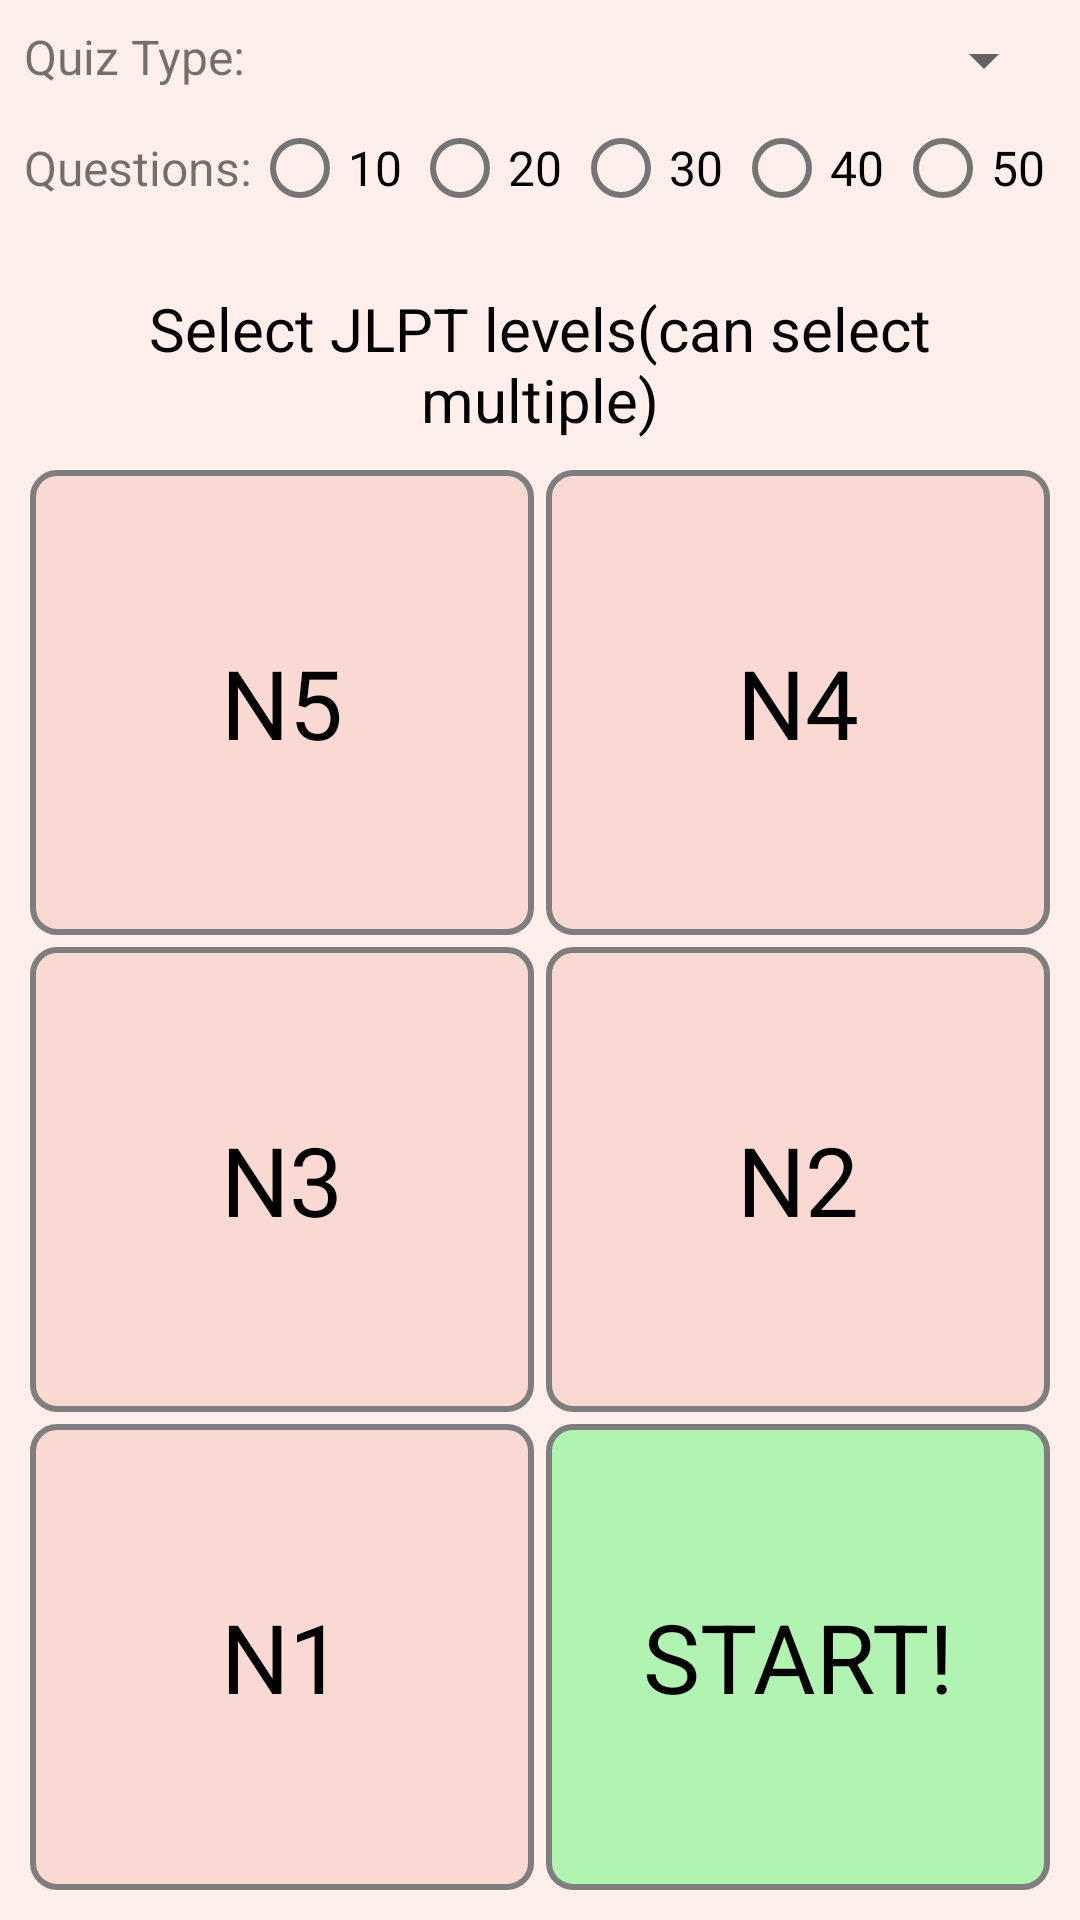

Here is an Android app screen rendered from its layout file. Give the layout XML and the strings, colors and styles it references.
<!-- AndroidManifest.xml: application theme Theme.JLPTVocabularyBuilder -->
<!-- res/layout/fragment_quiz_selector.xml -->
<?xml version="1.0" encoding="utf-8"?>
<layout xmlns:android="http://schemas.android.com/apk/res/android"
    xmlns:app="http://schemas.android.com/apk/res-auto"
    xmlns:tools="http://schemas.android.com/tools">

    <data>

        <variable
            name="viewModel"
            type="com.example.jlptvocabularybuilder.QuizSelectorViewModel" />
    </data>


    <LinearLayout
        android:layout_width="match_parent"
        android:layout_height="match_parent"
        android:orientation="vertical"
        tools:context=".QuizSelector"
        style="@style/screens"
        >

        <LinearLayout
            android:layout_width="match_parent"
            android:layout_height="wrap_content"
            android:orientation="horizontal">

            <com.google.android.material.textview.MaterialTextView
                style="@style/quiz_specifications_text_nonblack"
                android:layout_width="wrap_content"
                android:layout_height="wrap_content"
                android:text="@string/quiz_type_text" />

            <androidx.appcompat.widget.AppCompatSpinner
                android:id="@+id/quiz_type_spinner"
                android:layout_width="match_parent"
                android:layout_height="wrap_content"
                >

            </androidx.appcompat.widget.AppCompatSpinner>
        </LinearLayout>

        <RadioGroup
            android:id="@+id/radio_group_num_questions"
            android:layout_width="match_parent"
            android:layout_height="wrap_content"
            android:orientation="horizontal"
            android:layout_marginBottom="8dp"

            >

            <com.google.android.material.textview.MaterialTextView
                android:id="@+id/tv_num_of_questions"
                android:layout_width="wrap_content"
                android:layout_height="wrap_content"
                android:text="@string/questions_select"
                style="@style/quiz_specifications_text_nonblack"

                />
            <com.google.android.material.radiobutton.MaterialRadioButton
                android:id="@+id/radio_10_ques"
                style="@style/quiz_specifications_text"
                android:layout_width="0dp"
                android:layout_height="wrap_content"
                android:layout_weight="1"
                android:text="10"/>
            <com.google.android.material.radiobutton.MaterialRadioButton
                android:id="@+id/radio_20_ques"
                style="@style/quiz_specifications_text"
                android:layout_width="0dp"
                android:layout_height="wrap_content"
                android:layout_weight="1"
                android:text="20"/>
            <com.google.android.material.radiobutton.MaterialRadioButton
                android:id="@+id/radio_30_ques"
                style="@style/quiz_specifications_text"
                android:layout_width="0dp"
                android:layout_height="wrap_content"
                android:layout_weight="1"
                android:text="30"/>
            <com.google.android.material.radiobutton.MaterialRadioButton
                android:id="@+id/radio_40_ques"
                style="@style/quiz_specifications_text"
                android:layout_width="0dp"
                android:layout_height="wrap_content"
                android:layout_weight="1"
                android:text="40"/>
            <com.google.android.material.radiobutton.MaterialRadioButton
                android:id="@+id/radio_50_ques"
                style="@style/quiz_specifications_text"
                android:layout_width="0dp"
                android:layout_height="wrap_content"
                android:layout_weight="1"
                android:text="50"/>

        </RadioGroup>


        <com.google.android.material.textview.MaterialTextView
            style="@style/instructions"
            android:layout_width="match_parent"
            android:layout_height="wrap_content"
            android:layout_marginTop="8dp"
            android:layout_marginBottom="8dp"
            android:gravity="center"
            android:text="@string/select_levels_instruction" />

        <LinearLayout
            android:layout_width="match_parent"
            android:layout_height="0dp"
            android:layout_weight="1"
            android:orientation="horizontal">

            <com.google.android.material.textview.MaterialTextView
                android:id="@+id/tv_n5"
                style="@style/level_selection_style"
                android:layout_width="0dp"
                android:layout_height="match_parent"
                android:layout_margin="2dp"
                android:layout_weight="1"
                android:background="@drawable/level_background_border"
                android:gravity="center"
                android:text="N5"


                />

            <com.google.android.material.textview.MaterialTextView
                android:id="@+id/tv_n4"
                style="@style/level_selection_style"
                android:layout_width="0dp"
                android:layout_height="match_parent"
                android:layout_margin="2dp"
                android:layout_weight="1"
                android:background="@drawable/level_background_border"
                android:gravity="center"
                android:text="N4"


                />

        </LinearLayout>

        <LinearLayout
            android:layout_width="match_parent"
            android:layout_height="0dp"
            android:layout_weight="1"
            android:orientation="horizontal"
            android:textSize="32sp">

            <com.google.android.material.textview.MaterialTextView
                android:id="@+id/tv_n3"
                style="@style/level_selection_style"
                android:layout_width="0dp"
                android:layout_height="match_parent"
                android:layout_margin="2dp"
                android:layout_weight="1"
                android:background="@drawable/level_background_border"
                android:gravity="center"
                android:text="N3"


                />

            <com.google.android.material.textview.MaterialTextView
                android:id="@+id/tv_n2"
                style="@style/level_selection_style"
                android:layout_width="0dp"
                android:layout_height="match_parent"
                android:layout_margin="2dp"
                android:layout_weight="1"
                android:background="@drawable/level_background_border"
                android:gravity="center"
                android:text="N2"


                />


        </LinearLayout>


        <LinearLayout
            android:layout_width="match_parent"
            android:layout_height="0dp"
            android:layout_weight="1"
            android:orientation="horizontal">

            <com.google.android.material.textview.MaterialTextView
                android:id="@+id/tv_n1"
                style="@style/level_selection_style"
                android:layout_width="0dp"
                android:layout_height="match_parent"
                android:layout_margin="2dp"
                android:layout_weight="1"
                android:background="@drawable/level_background_border"
                android:gravity="center"
                android:text="N1"

                />

            <com.google.android.material.textview.MaterialTextView
                android:id="@+id/tv_start"
                style="@style/level_selection_style"
                android:layout_width="0dp"
                android:layout_height="match_parent"
                android:layout_margin="2dp"
                android:layout_weight="1"
                android:background="@drawable/start_background_border"
                android:gravity="center"
                android:text="@string/start_button_str"

                />

        </LinearLayout>

    </LinearLayout>

</layout>
<!-- resources referenced by this layout -->
<resources>
  <!-- drawable level_background_border (drawable) -->
  <?xml version="1.0" encoding="utf-8"?>
  <shape xmlns:android="http://schemas.android.com/apk/res/android"
      android:shape="rectangle"
      >
      <stroke
          android:width="2dp"
          android:color="#7e7e7e"
          />
      <solid android:color="@color/unselected"/>
      <corners android:radius="8dp"/>
  
  </shape>
  <!-- drawable start_background_border (drawable) -->
  <?xml version="1.0" encoding="utf-8"?>
  <shape xmlns:android="http://schemas.android.com/apk/res/android"
      android:shape="rectangle"
      >
      <stroke
          android:width="2dp"
          android:color="#7e7e7e"
          />
      <solid android:color="@color/start"/>
      <corners android:radius="8dp"/>
  
  </shape>
  <string name="questions_select">Questions:</string>
  <string name="quiz_type_text">Quiz Type:</string>
  <string name="select_levels_instruction">Select JLPT levels(can select multiple)</string>
  <string name="start_button_str">START!</string>
  <style name="instructions">
          <item name="android:textColor">@color/black</item>
          <item name="android:textSize">20sp</item>
      </style>
  <style name="level_selection_style">
          <item name="android:textColor">@color/black</item>
          <item name="android:textSize">32sp</item>
      </style>
  <style name="quiz_specifications_text">
          <item name="android:textColor">@color/black</item>
          <item name="android:textSize">16sp</item>
      </style>
  <style name="quiz_specifications_text_nonblack">
          <item name="android:textSize">16sp</item>
      </style>
  <style name="screens">
          <item name="android:background">@color/red_japan_2</item>
          <item name="android:padding">8dp</item>
      </style>
  <style name="Theme.JLPTVocabularyBuilder" parent="Theme.MaterialComponents.DayNight.NoActionBar">
          
          <item name="colorPrimary">@color/red_japan</item>
          <item name="colorPrimaryVariant">@color/red_japan_2</item>
          <item name="colorOnPrimary">@color/white</item>
          
          <item name="colorSecondary">@color/teal_200</item>
          <item name="colorSecondaryVariant">@color/teal_700</item>
          <item name="colorOnSecondary">@color/black</item>
          
          <item name="android:statusBarColor" tools:targetApi="l">?attr/colorPrimaryVariant</item>
          
      </style>
  <color name="unselected">#fbd9d3</color>
  <color name="start">#b1f3b1</color>
  <color name="black">#FF000000</color>
  <color name="red_japan_2">#ffefea</color>
  <color name="red_japan">#BC002D</color>
  <color name="white">#FFFFFFFF</color>
  <color name="teal_200">#FF03DAC5</color>
  <color name="teal_700">#FF018786</color>
</resources>
